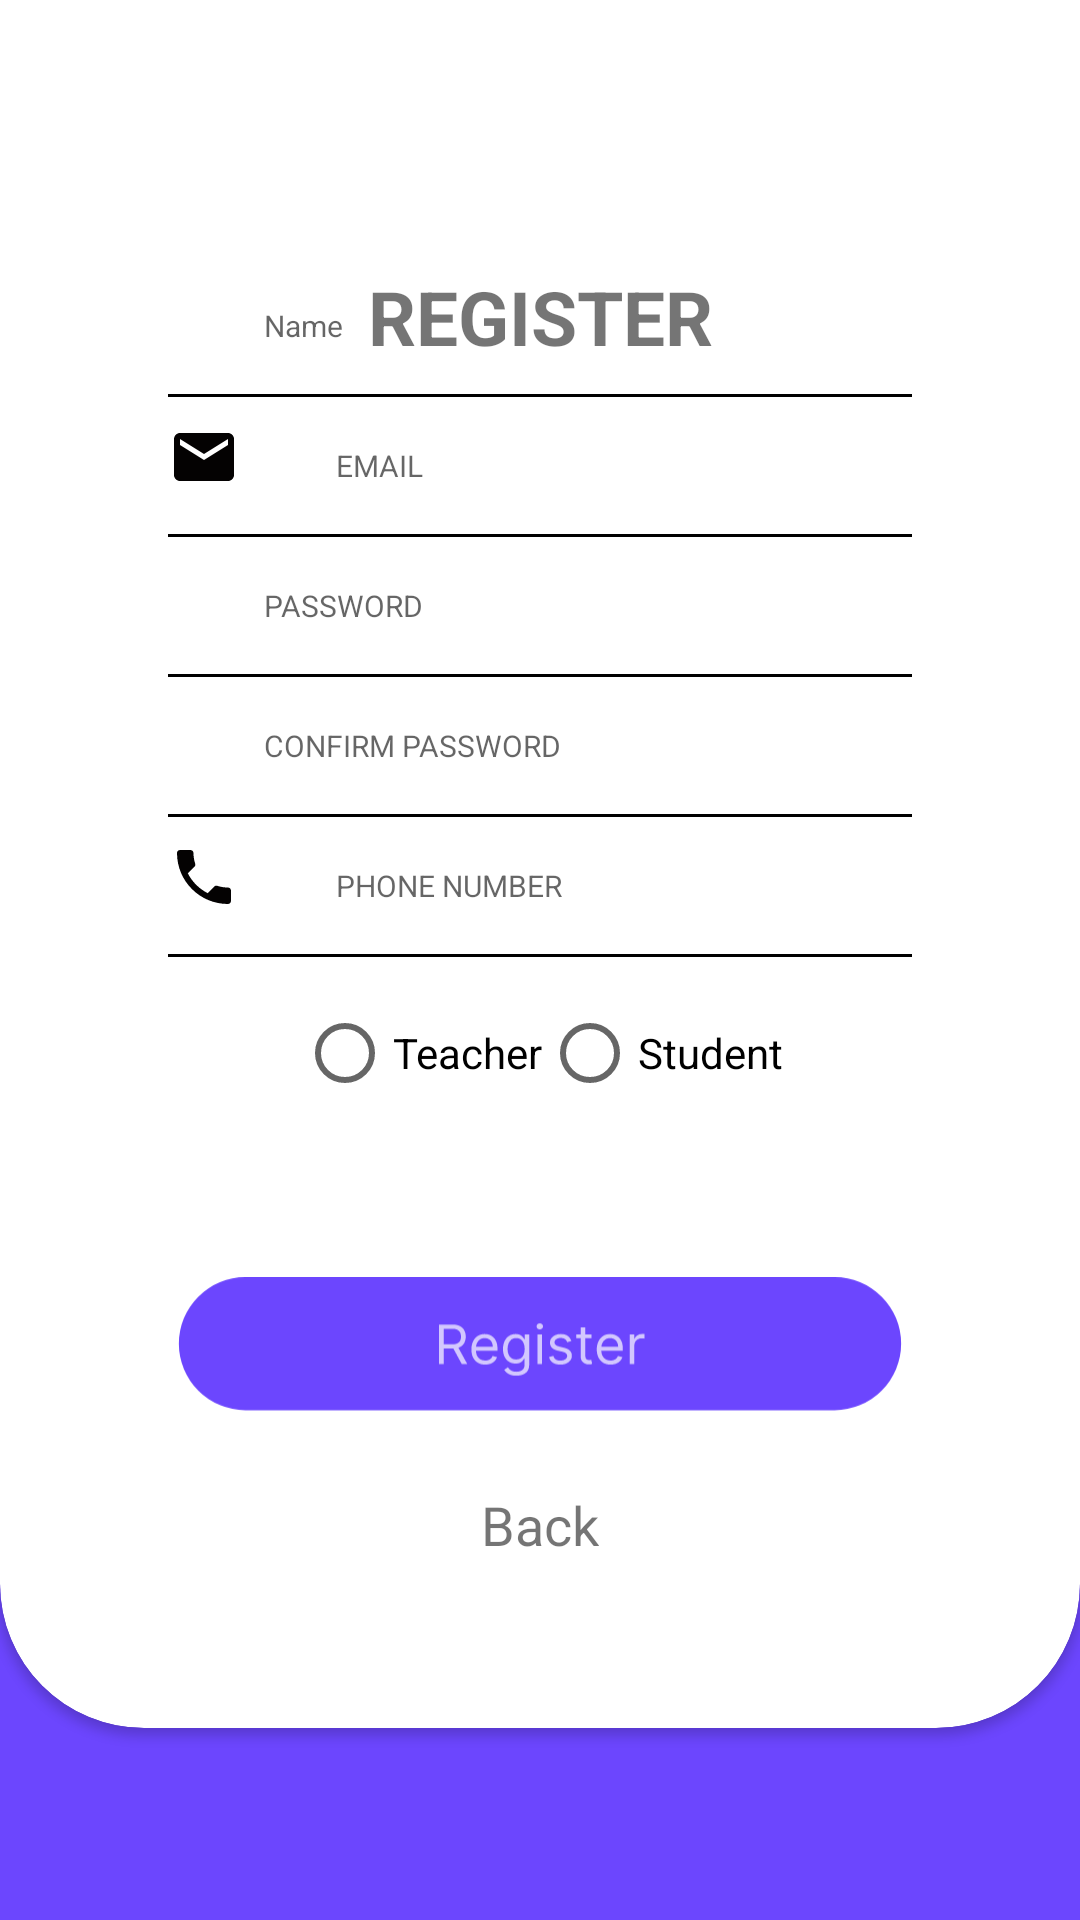

Layout XML and referenced resources for this Android screen:
<!-- AndroidManifest.xml: application theme Theme.TeachersAssistant -->
<!-- res/layout/register_fragment.xml -->
<?xml version="1.0" encoding="utf-8"?>
<androidx.constraintlayout.widget.ConstraintLayout xmlns:android="http://schemas.android.com/apk/res/android"
    xmlns:app="http://schemas.android.com/apk/res-auto"
    android:layout_width="match_parent"
    android:layout_height="match_parent"
    android:background="#6C46FE"
    android:clickable="true"
    android:focusable="true">

    <androidx.cardview.widget.CardView
        android:id="@+id/cvMainContainer"
        android:layout_width="match_parent"
        android:layout_height="match_parent"
        android:layout_marginTop="-64dp"
        android:layout_marginBottom="64dp"
        app:cardCornerRadius="48dp"
        app:contentPadding="24dp"
        app:layout_constraintBottom_toBottomOf="parent"
        app:layout_constraintEnd_toEndOf="parent"
        app:layout_constraintStart_toStartOf="parent"
        app:layout_constraintTop_toTopOf="parent">

        <androidx.constraintlayout.widget.ConstraintLayout
            android:layout_width="match_parent"
            android:layout_height="match_parent"
            android:layout_marginTop="64dp">

            <TextView
                android:layout_width="wrap_content"
                android:layout_height="wrap_content"
                android:layout_marginTop="64dp"
                android:text="REGISTER"
                android:textSize="25dp"
                android:textStyle="bold"
                app:layout_constraintEnd_toEndOf="parent"
                app:layout_constraintStart_toStartOf="parent"
                app:layout_constraintTop_toTopOf="parent" />

            <LinearLayout
                android:layout_width="match_parent"
                android:layout_height="wrap_content"
                android:orientation="vertical"
                android:padding="32dp"
                app:layout_constraintBottom_toBottomOf="parent"
                app:layout_constraintEnd_toEndOf="parent"
                app:layout_constraintStart_toStartOf="parent"
                >

                <LinearLayout
                    android:id="@+id/llName"
                    android:layout_width="wrap_content"
                    android:layout_height="wrap_content">

                    <ImageView
                        android:layout_width="wrap_content"
                        android:layout_height="wrap_content"
                        android:src="@drawable/ic_baseline_person_24" />

                    <EditText
                        android:id="@+id/etName"
                        android:layout_width="wrap_content"
                        android:layout_height="wrap_content"
                        android:layout_gravity="center"
                        android:layout_marginStart="24dp"
                        android:background="@null"
                        android:hint="Name"
                        android:padding="8dp"
                        android:textColor="@color/black"
                        android:textSize="10sp" />

                </LinearLayout>

                <View
                    android:id="@+id/vDivider0"
                    android:layout_width="match_parent"
                    android:layout_height="1dp"
                    android:layout_marginVertical="8dp"
                    android:background="@color/black" />

                <LinearLayout
                    android:id="@+id/llEmail"
                    android:layout_width="wrap_content"
                    android:layout_height="wrap_content">

                    <ImageView
                        android:layout_width="wrap_content"
                        android:layout_height="wrap_content"
                        android:src="@drawable/ic_baseline_email_24" />

                    <EditText
                        android:id="@+id/etEmail"
                        android:layout_width="wrap_content"
                        android:layout_height="wrap_content"
                        android:layout_gravity="center"
                        android:layout_marginStart="24dp"
                        android:background="@null"
                        android:hint="EMAIL"
                        android:padding="8dp"
                        android:textColor="@color/black"
                        android:textSize="10sp" />

                </LinearLayout>

                <View
                    android:id="@+id/vDivider1"
                    android:layout_width="match_parent"
                    android:layout_height="1dp"
                    android:layout_marginVertical="8dp"
                    android:background="@color/black" />

                <LinearLayout
                    android:id="@+id/llPassword"
                    android:layout_width="wrap_content"
                    android:layout_height="wrap_content">

                    <ImageView
                        android:layout_width="wrap_content"
                        android:layout_height="wrap_content"
                        android:src="@drawable/ic_baseline_lock_24" />

                    <EditText
                        android:id="@+id/etPassword"
                        android:layout_width="wrap_content"
                        android:layout_height="wrap_content"
                        android:layout_gravity="center"
                        android:layout_marginStart="24dp"
                        android:background="@null"
                        android:hint="PASSWORD"
                        android:padding="8dp"
                        android:textSize="10sp" />
                </LinearLayout>

                <View
                    android:id="@+id/vDivider2"
                    android:layout_width="match_parent"
                    android:layout_height="1dp"
                    android:layout_marginVertical="8dp"
                    android:background="@color/black" />

                <LinearLayout
                    android:id="@+id/llConfirmPassword"
                    android:layout_width="wrap_content"
                    android:layout_height="wrap_content">

                    <ImageView
                        android:layout_width="wrap_content"
                        android:layout_height="wrap_content"
                        android:src="@drawable/ic_baseline_lock_24" />

                    <EditText
                        android:id="@+id/etConfirmPassword"
                        android:layout_width="wrap_content"
                        android:layout_height="wrap_content"
                        android:layout_gravity="center"
                        android:layout_marginStart="24dp"
                        android:background="@null"
                        android:hint="CONFIRM PASSWORD"
                        android:padding="8dp"
                        android:textSize="10sp" />
                </LinearLayout>

                <View
                    android:id="@+id/vDivider3"
                    android:layout_width="match_parent"
                    android:layout_height="1dp"
                    android:layout_marginVertical="8dp"
                    android:background="@color/black" />

                <LinearLayout
                    android:id="@+id/llPhoneNumber"
                    android:layout_width="wrap_content"
                    android:layout_height="wrap_content">

                    <ImageView
                        android:layout_width="wrap_content"
                        android:layout_height="wrap_content"
                        android:src="@drawable/ic_baseline_local_phone_24" />

                    <EditText
                        android:id="@+id/etPhoneNumber"
                        android:layout_width="wrap_content"
                        android:layout_height="wrap_content"
                        android:layout_gravity="center"
                        android:layout_marginStart="24dp"
                        android:background="@null"
                        android:hint="PHONE NUMBER"
                        android:padding="8dp"
                        android:textSize="10sp" />
                </LinearLayout>

                <View
                    android:id="@+id/vDivider4"
                    android:layout_width="match_parent"
                    android:layout_height="1dp"
                    android:layout_marginVertical="8dp"
                    android:background="@color/black" />

                <RadioGroup
                    android:id="@+id/radioGroup1"
                    android:layout_width="wrap_content"
                    android:layout_height="wrap_content"
                    android:layout_alignParentTop="true"
                    android:layout_centerHorizontal="true"
                    android:layout_gravity="center"
                    android:orientation="horizontal">

                    <RadioButton
                        android:id="@+id/rbTeacher"
                        android:layout_width="wrap_content"
                        android:layout_height="wrap_content"
                        android:text="Teacher" />

                    <RadioButton
                        android:id="@+id/rbStudent"
                        android:layout_width="wrap_content"
                        android:layout_height="wrap_content"
                        android:text="Student" />
                </RadioGroup>

                <ImageView
                    android:id="@+id/ivRegister"
                    android:layout_width="wrap_content"
                    android:layout_height="wrap_content"
                    android:layout_marginTop="48dp"
                    android:src="@drawable/ic_register_btn" />

                <TextView
                    android:id="@+id/tvBack"
                    android:layout_width="wrap_content"
                    android:layout_height="wrap_content"
                    android:layout_gravity="center"
                    android:layout_marginTop="16dp"
                    android:text="Back"
                    android:textSize="18sp" />


            </LinearLayout>

        </androidx.constraintlayout.widget.ConstraintLayout>

    </androidx.cardview.widget.CardView>

    <LinearLayout
        android:id="@+id/llProgressBar"
        android:layout_width="match_parent"
        android:layout_height="match_parent"
        android:background="#74000000"
        android:clickable="true"
        android:elevation="12dp"
        android:focusable="true"
        android:gravity="center"
        android:orientation="vertical"
        android:visibility="gone">

        <ProgressBar
            android:layout_width="wrap_content"
            android:layout_height="wrap_content"
            android:progressTint="@color/black"
            app:layout_constraintBottom_toBottomOf="parent"
            app:layout_constraintEnd_toEndOf="parent"
            app:layout_constraintStart_toStartOf="parent"
            app:layout_constraintTop_toTopOf="parent" />
    </LinearLayout>


</androidx.constraintlayout.widget.ConstraintLayout>
<!-- resources referenced by this layout -->
<resources>
  <color name="black">#FF000000</color>
  <!-- drawable ic_baseline_email_24 (drawable) -->
  <vector android:height="24dp" android:tint="#040202"
      android:viewportHeight="24" android:viewportWidth="24"
      android:width="24dp" xmlns:android="http://schemas.android.com/apk/res/android">
      <path android:fillColor="@android:color/white" android:pathData="M20,4L4,4c-1.1,0 -1.99,0.9 -1.99,2L2,18c0,1.1 0.9,2 2,2h16c1.1,0 2,-0.9 2,-2L22,6c0,-1.1 -0.9,-2 -2,-2zM20,8l-8,5 -8,-5L4,6l8,5 8,-5v2z"/>
  </vector>
  <!-- drawable ic_baseline_local_phone_24 (drawable) -->
  <vector android:height="24dp" android:tint="#040202"
      android:viewportHeight="24" android:viewportWidth="24"
      android:width="24dp" xmlns:android="http://schemas.android.com/apk/res/android">
      <path android:fillColor="@android:color/white" android:pathData="M6.62,10.79c1.44,2.83 3.76,5.14 6.59,6.59l2.2,-2.2c0.27,-0.27 0.67,-0.36 1.02,-0.24 1.12,0.37 2.33,0.57 3.57,0.57 0.55,0 1,0.45 1,1V20c0,0.55 -0.45,1 -1,1 -9.39,0 -17,-7.61 -17,-17 0,-0.55 0.45,-1 1,-1h3.5c0.55,0 1,0.45 1,1 0,1.25 0.2,2.45 0.57,3.57 0.11,0.35 0.03,0.74 -0.25,1.02l-2.2,2.2z"/>
  </vector>
  <!-- drawable ic_register_btn: vector/xml drawable (drawable, 6834 chars, omitted) -->
  <style name="Theme.TeachersAssistant" parent="Theme.MaterialComponents.DayNight.DarkActionBar">
          
          <item name="colorPrimary">@color/purple_500</item>
          <item name="colorPrimaryVariant">@color/purple_700</item>
          <item name="colorOnPrimary">@color/white</item>
          
          <item name="colorSecondary">@color/teal_200</item>
          <item name="colorSecondaryVariant">@color/teal_700</item>
          <item name="colorOnSecondary">@color/black</item>
          
          <item name="android:statusBarColor" tools:targetApi="l">?attr/colorPrimaryVariant</item>
          
      </style>
  <color name="purple_500">#FF6200EE</color>
  <color name="purple_700">#FF3700B3</color>
  <color name="white">#FFFFFFFF</color>
  <color name="teal_200">#FF03DAC5</color>
  <color name="teal_700">#FF018786</color>
</resources>
